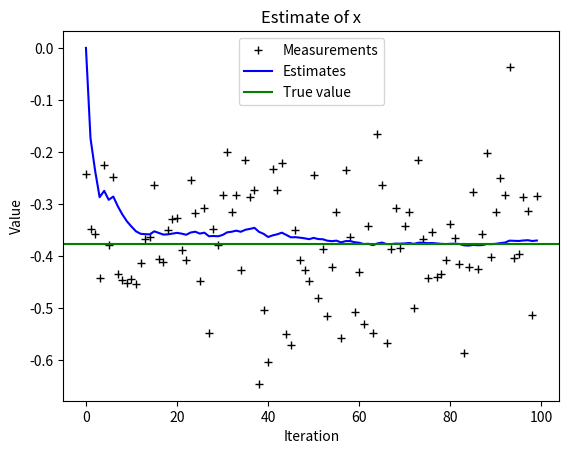
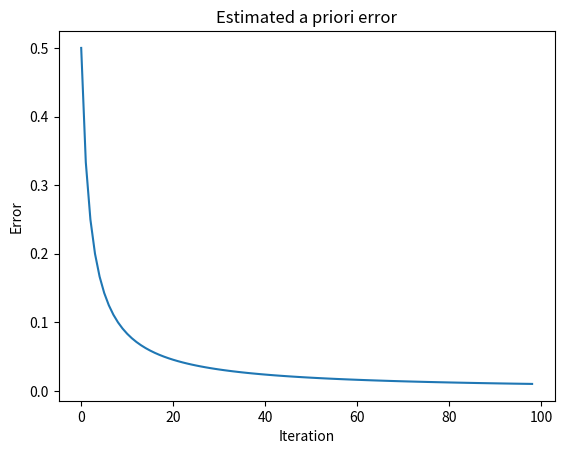

Source code (Python) for these figures, in order:
import numpy as np


class KalmanFilter:
    # For an explanation of this algorithm, see Welch & Bishop, 'An
    # Introduction to the Kalman Filter', University of North Carolina,
    # Jul 2006
    def __init__(self, x_prior, P_prior, A, B, H, Q, R):
        # State equation:
        # x_next = Ax + Bu + w
        # where:
        #    x = state
        #    u = input
        #    w ~ N(0, Q) process noise
        #
        # Measurement equation:
        # z = Hx + v
        # where:
        #    v ~ N(0, R) measurement noise
        #
        # P_prior = E[e e^T]
        # where:
        #    e = x_actual - x_prior
        self.x_prior = np.asarray(x_prior)
        self.x = self.x_prior
        self.P_prior = np.asarray(P_prior)
        self.P = self.P_prior
        self.A = np.asarray(A)
        self.B = np.asarray(B)
        self.H = np.asarray(H)
        self.Q = np.asarray(Q)
        self.R = np.asarray(R)

    def update(self, u_input, z_measurement):
        self.u = np.asarray(u_input)
        self.z = np.asarray(z_measurement)

        ## Predict step:
        # Project state forward one step
        # x_prior = Ax + Bu
        self.x_prior = np.asarray(self.A.dot(self.x) + self.B.dot(self.u))
        # Project covariance forward one step
        # P_prior = APA^T + Q
        self.P_prior = np.asarray(self.A.dot(self.P.dot(self.A.T)) + self.Q)

        ## Update step:
        # Compute Kalman gain
        # K = P_prior H^T (H P_prior H^T + R)^-1
        # We have to do the inverse differently if it's a scalar
        denominator = self.H.dot(self.P_prior.dot(self.H.T) + self.R)
        if denominator.shape is ():
            self.K = np.asarray(self.P_prior.dot(self.H.T) / denominator)
        else:
            self.K = self.P_prior.dot(self.H.T.dot(np.linalg.inv(denominator)))
        # Incorporate measurement
        # x = x_prior + K(z - H x_prior)
        self.x = self.x_prior + self.K.dot(self.z - self.H.dot(self.x_prior))
        # Obtain posterior covariance
        # P = (I - KH) P_prior
        # We have to do the I differently if we're working with scalars
        KH = self.K.dot(self.H)
        if KH.shape is ():
            self.P = np.asarray((1 - KH)*self.P_prior)
        else:
            self.P = (np.eye(KH.shape) - KH).dot(self.P_prior)

        return self.x, self.P

if __name__=='__main__':
    # This example is taken from Welch & Bishop, 'An Introduction to the
    # Kalman Filter', University of North Carolina, Jul 2006

    import matplotlib.pyplot as plt
    import numpy as np

    filt = KalmanFilter(0, 1, 1, 0, 1, 1e-5, 1)
    n = 100
    x = -0.37727
    z = np.random.normal(x, 0.1, size=n)
    x_out = np.zeros(n)
    P = np.zeros(n)

    for k in range(1, n):
        x_out[k], P[k] = filt.update(0, z[k])

    plt.figure()
    plt.plot(z, 'k+', label='Measurements')
    plt.plot(x_out, 'b-', label='Estimates')
    plt.axhline(x, color='g', label='True value')
    plt.legend()
    plt.title("Estimate of x")
    plt.xlabel('Iteration')
    plt.ylabel('Value')

    plt.figure()
    plt.plot(P[1:])
    plt.title("Estimated a priori error")
    plt.xlabel('Iteration')
    plt.ylabel('Error')

    plt.show()

